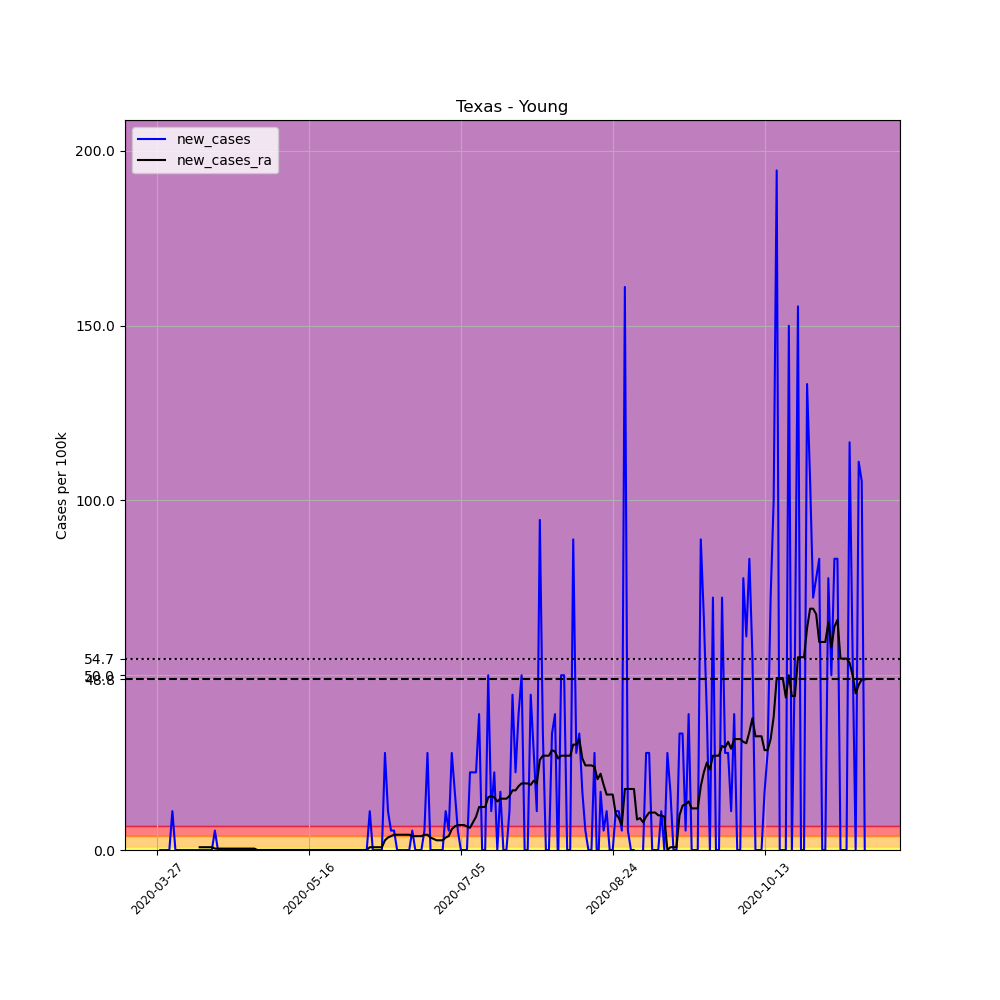

Data behind this chart, as committed beside it:
, date, county, state, fips, cases, deaths, COUNTY, STNAME, CTYNAME, POPESTIMATE2019, per_100k, new_cases, new_cases_ra
420238, 2020-03-27, Young, Texas, 48503, 1, 0, 503, Texas, Young, 18010, 5.552, , 
420239, 2020-03-28, Young, Texas, 48503, 1, 0, 503, Texas, Young, 18010, 5.552, 0.0, 
420240, 2020-03-29, Young, Texas, 48503, 1, 0, 503, Texas, Young, 18010, 5.552, 0.0, 
420241, 2020-03-30, Young, Texas, 48503, 1, 0, 503, Texas, Young, 18010, 5.552, 0.0, 
420242, 2020-03-31, Young, Texas, 48503, 1, 0, 503, Texas, Young, 18010, 5.552, 0.0, 
420243, 2020-04-01, Young, Texas, 48503, 3, 0, 503, Texas, Young, 18010, 16.66, 11.1, 
420244, 2020-04-02, Young, Texas, 48503, 3, 0, 503, Texas, Young, 18010, 16.66, 0.0, 
420245, 2020-04-03, Young, Texas, 48503, 3, 0, 503, Texas, Young, 18010, 16.66, 0.0, 
420246, 2020-04-04, Young, Texas, 48503, 3, 0, 503, Texas, Young, 18010, 16.66, 0.0, 
420247, 2020-04-05, Young, Texas, 48503, 3, 0, 503, Texas, Young, 18010, 16.66, 0.0, 
420248, 2020-04-06, Young, Texas, 48503, 3, 0, 503, Texas, Young, 18010, 16.66, 0.0, 
420249, 2020-04-07, Young, Texas, 48503, 3, 0, 503, Texas, Young, 18010, 16.66, 0.0, 
420250, 2020-04-08, Young, Texas, 48503, 3, 0, 503, Texas, Young, 18010, 16.66, 0.0, 
420251, 2020-04-09, Young, Texas, 48503, 3, 0, 503, Texas, Young, 18010, 16.66, 0.0, 
420252, 2020-04-10, Young, Texas, 48503, 3, 0, 503, Texas, Young, 18010, 16.66, 0.0, 0.7932
420253, 2020-04-11, Young, Texas, 48503, 3, 0, 503, Texas, Young, 18010, 16.66, 0.0, 0.7932
420254, 2020-04-12, Young, Texas, 48503, 3, 0, 503, Texas, Young, 18010, 16.66, 0.0, 0.7932
420255, 2020-04-13, Young, Texas, 48503, 3, 0, 503, Texas, Young, 18010, 16.66, 0.0, 0.7932
420256, 2020-04-14, Young, Texas, 48503, 3, 0, 503, Texas, Young, 18010, 16.66, 0.0, 0.7932
420257, 2020-04-15, Young, Texas, 48503, 4, 1, 503, Texas, Young, 18010, 22.21, 5.552, 0.3966
420258, 2020-04-16, Young, Texas, 48503, 4, 1, 503, Texas, Young, 18010, 22.21, 0.0, 0.3966
420259, 2020-04-17, Young, Texas, 48503, 4, 1, 503, Texas, Young, 18010, 22.21, 0.0, 0.3966
420260, 2020-04-18, Young, Texas, 48503, 4, 1, 503, Texas, Young, 18010, 22.21, 0.0, 0.3966
420261, 2020-04-19, Young, Texas, 48503, 4, 1, 503, Texas, Young, 18010, 22.21, 0.0, 0.3966
420262, 2020-04-20, Young, Texas, 48503, 4, 1, 503, Texas, Young, 18010, 22.21, 0.0, 0.3966
420263, 2020-04-21, Young, Texas, 48503, 4, 1, 503, Texas, Young, 18010, 22.21, 0.0, 0.3966
420264, 2020-04-22, Young, Texas, 48503, 4, 1, 503, Texas, Young, 18010, 22.21, 0.0, 0.3966
420265, 2020-04-23, Young, Texas, 48503, 4, 1, 503, Texas, Young, 18010, 22.21, 0.0, 0.3966
420266, 2020-04-24, Young, Texas, 48503, 4, 1, 503, Texas, Young, 18010, 22.21, 0.0, 0.3966
420267, 2020-04-25, Young, Texas, 48503, 4, 1, 503, Texas, Young, 18010, 22.21, 0.0, 0.3966
420268, 2020-04-26, Young, Texas, 48503, 4, 1, 503, Texas, Young, 18010, 22.21, 0.0, 0.3966
420269, 2020-04-27, Young, Texas, 48503, 4, 1, 503, Texas, Young, 18010, 22.21, 0.0, 0.3966
420270, 2020-04-28, Young, Texas, 48503, 4, 1, 503, Texas, Young, 18010, 22.21, 0.0, 0.3966
420271, 2020-04-29, Young, Texas, 48503, 4, 1, 503, Texas, Young, 18010, 22.21, 0.0, 0.0
420272, 2020-04-30, Young, Texas, 48503, 4, 1, 503, Texas, Young, 18010, 22.21, 0.0, 0.0
420273, 2020-05-01, Young, Texas, 48503, 4, 1, 503, Texas, Young, 18010, 22.21, 0.0, 0.0
420274, 2020-05-02, Young, Texas, 48503, 4, 1, 503, Texas, Young, 18010, 22.21, 0.0, 0.0
420275, 2020-05-03, Young, Texas, 48503, 4, 1, 503, Texas, Young, 18010, 22.21, 0.0, 0.0
420276, 2020-05-04, Young, Texas, 48503, 4, 1, 503, Texas, Young, 18010, 22.21, 0.0, 0.0
420277, 2020-05-05, Young, Texas, 48503, 4, 1, 503, Texas, Young, 18010, 22.21, 0.0, 0.0
420278, 2020-05-06, Young, Texas, 48503, 4, 1, 503, Texas, Young, 18010, 22.21, 0.0, 0.0
420279, 2020-05-07, Young, Texas, 48503, 4, 1, 503, Texas, Young, 18010, 22.21, 0.0, 0.0
420280, 2020-05-08, Young, Texas, 48503, 4, 1, 503, Texas, Young, 18010, 22.21, 0.0, 0.0
420281, 2020-05-09, Young, Texas, 48503, 4, 1, 503, Texas, Young, 18010, 22.21, 0.0, 0.0
420282, 2020-05-10, Young, Texas, 48503, 4, 1, 503, Texas, Young, 18010, 22.21, 0.0, 0.0
420283, 2020-05-11, Young, Texas, 48503, 4, 1, 503, Texas, Young, 18010, 22.21, 0.0, 0.0
420284, 2020-05-12, Young, Texas, 48503, 4, 1, 503, Texas, Young, 18010, 22.21, 0.0, 0.0
420285, 2020-05-13, Young, Texas, 48503, 4, 1, 503, Texas, Young, 18010, 22.21, 0.0, 0.0
420286, 2020-05-14, Young, Texas, 48503, 4, 1, 503, Texas, Young, 18010, 22.21, 0.0, 0.0
420287, 2020-05-15, Young, Texas, 48503, 4, 1, 503, Texas, Young, 18010, 22.21, 0.0, 0.0
420288, 2020-05-16, Young, Texas, 48503, 4, 1, 503, Texas, Young, 18010, 22.21, 0.0, 0.0
420289, 2020-05-17, Young, Texas, 48503, 4, 1, 503, Texas, Young, 18010, 22.21, 0.0, 0.0
420290, 2020-05-18, Young, Texas, 48503, 4, 1, 503, Texas, Young, 18010, 22.21, 0.0, 0.0
420291, 2020-05-19, Young, Texas, 48503, 4, 1, 503, Texas, Young, 18010, 22.21, 0.0, 0.0
420292, 2020-05-20, Young, Texas, 48503, 4, 1, 503, Texas, Young, 18010, 22.21, 0.0, 0.0
420293, 2020-05-21, Young, Texas, 48503, 4, 1, 503, Texas, Young, 18010, 22.21, 0.0, 0.0
420294, 2020-05-22, Young, Texas, 48503, 4, 1, 503, Texas, Young, 18010, 22.21, 0.0, 0.0
420295, 2020-05-23, Young, Texas, 48503, 4, 1, 503, Texas, Young, 18010, 22.21, 0.0, 0.0
420296, 2020-05-24, Young, Texas, 48503, 4, 1, 503, Texas, Young, 18010, 22.21, 0.0, 0.0
420297, 2020-05-25, Young, Texas, 48503, 4, 1, 503, Texas, Young, 18010, 22.21, 0.0, 0.0
... 174 more rows
